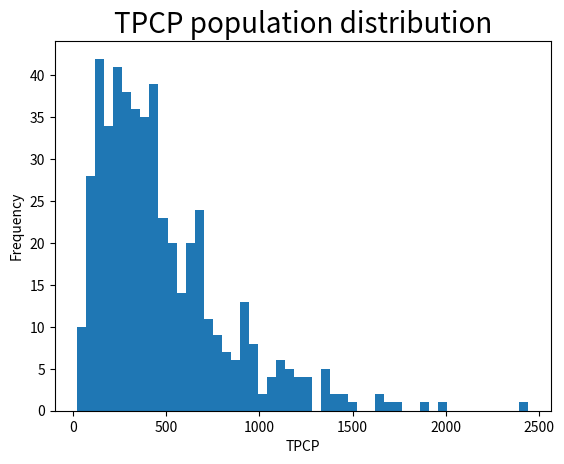
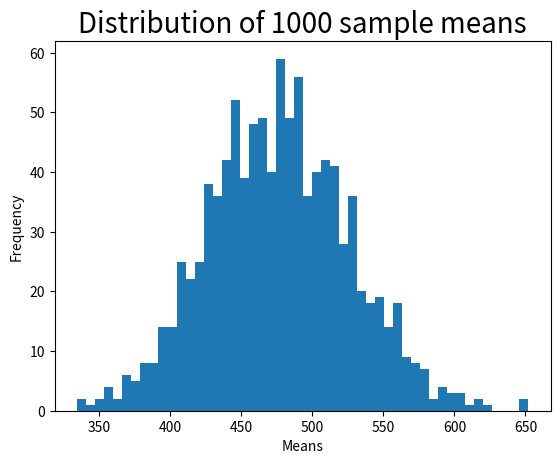

Generate these figures, in order, with matplotlib:

# coding: utf-8

# # Module Two Discussion: The Central Limit Theorem
# _____________________________________________________________________________________________________________________________________________________

# ### Step 1: Generating population data

# In[1]:


import pandas as pd
import matplotlib.pyplot as plt
import numpy as np
import scipy.stats as st

# use gamma distribution to randomly generate 500 observations. 
shape, scale = 1.95, 2.5
tpcp = 100*np.random.gamma(shape, scale, 500)

# pandas library can be used to convert the array into a dataframe of rounded figures with the column name TPCP.
tpcp_df = pd.DataFrame(tpcp, columns=['TPCP'])
tpcp_df = tpcp_df.round(0)

# print the dataframe to see the first 5 and last 5 observations (note that the index of dataframe starts at 0).
print("TPCP data frame\n")
print(tpcp_df)


#  

# ### Step 2: Creating a histogram plot of population data
# I will use the matplotlib module in Python to create a histogram plot of the population data from Step 1. This plot allows me to visualize the population data distribution and confirm that it is skewed. I will use 50 bins in the histogram to display the distribution. 
# 

# In[2]:


# create a figure for the plot. 
fig, ax = plt.subplots()

# create a histogram plot with 50 bins of TPCP population data. 
plt.hist(tpcp_df['TPCP'], bins=50)

# set a title for the plot, x-axis, and y-axis.
plt.title('TPCP population distribution', fontsize=20)
ax.set_xlabel('TPCP')
ax.set_ylabel('Frequency')

# show the plot.
plt.show()


#  

# ### Step 3: Calculating the population mean
# This step will calculate the mean for the population data. 
# 

# In[4]:


# You can use the "mean" method of a pandas dataframe.
pop_mean = tpcp_df['TPCP'].mean()
print("Population mean =", round(pop_mean,2))


#  

# ### Step 4: Drawing one random sample from the population data and calculating the sample mean
# This block of code randomly selects one sample (with replacement) of 50 data points from the population data. Then it calculates the sample mean. I will use the "sample" method of the dataframe to select the sample. 
# 

# In[5]:


# use sample method of the dataframe to select a random sample, with replacement, of size 50.
tpcp_sample_df = tpcp_df.sample(50, replace=True)

# print the sample mean.
sample_mean = tpcp_sample_df['TPCP'].mean()
print("Sample mean =", round(sample_mean,2))


#  

# ### Step 5: Repeatedly drawing samples and saving the sample mean for each sample
# I will now essentially repeat Step 4 one thousand times to select 1,000 random samples, with replacement, of size 50 from the population data. The code below contains a loop so that I can do this selection with just one click! I will save the sample mean for each sample in a Python dataframe. 
# 

# In[6]:


# run a for loop to repeat the process Step 4 one thousand times to select one thousand samples.
# save the mean of each sample that was drawn in a Python list called means_list.
means_list = []
for i in range(1000):
    tpcp_sample_df = tpcp_df.sample(50, replace=True)
    sample_mean = tpcp_sample_df['TPCP'].mean()
    means_list.append(sample_mean)
    
# create a Python dataframe of means.
means_df = pd.DataFrame(means_list, columns=['means'])
print("Dataframe of 1000 sample means\n")
print(means_df)


#  

# ### Step 6: Creating a histogram plot of the sample means from Step 5
# Now I will plot the data distribution of the 1,000 means from Step 5. View the plot to confirm that it approximates a Normal distribution (bell-shaped curve). Note that the original data distribution in Step 2 was skewed. However, the distribution of sample means, calculated by repeatedly drawing large samples, is approximately Normally distributed. 

# In[7]:


# create a figure for the plot. 
fig, ax = plt.subplots()

# create a histogram plot with 50 bins of 1,000 means. 
plt.hist(means_df['means'], bins=50)

# set a title for the plot, x-axis and y-axis.
plt.title('Distribution of 1000 sample means', fontsize=20) # title
ax.set_xlabel('Means')
ax.set_ylabel('Frequency')

# show the plot.
plt.show()


#  

# ### Step 7: Mean and the standard deviation of the sample mean distribution
# Now I will calculate the "grand" mean ("grand" because it is the mean of the 1,000 means) and the standard deviation of 1,000 sample means. Note that the distribution of sample means was approximately Normal (bell-shaped) in Step 6. Therefore, calculating the mean and the standard deviation of this distribution will allow us to calculate probabilities and critical values. 

# In[8]:


# calculate mean of the 1,000 sample means (this is called the grand mean or mean of the means).
mean1000 = means_df['means'].mean()
print("Grand Mean (Mean of 1000 sample means) =",round(mean1000,2))

# calculate standard deviation of the 1,000 sample means.
std1000 = means_df['means'].std()
print("Std Deviation of 1000 sample means =",round(std1000,2))

# print the probability that a specific mean is 450 or less for a Normal distribution with mean and standard deviation of 1,000 sample means.
prob_450_less_or_equal = st.norm.cdf(450, mean1000, std1000)
print("Probability that a specific mean is 450 or less =", round(prob_450_less_or_equal,4))


#  

# ## End of initial post
# Attach the HTML output to your initial post in the Module Two discussion. The html output can be downloaded by clicking **File**, then **Download as**, then **HTML**. Be sure to answer all questions about this activity in the Module Two discussion.

# ## Follow-up posts (due Sunday)
# Return to the Module Two discussion to answer the follow-up questions in your response posts to other students. There are no Python scripts to run for your follow-up posts.
